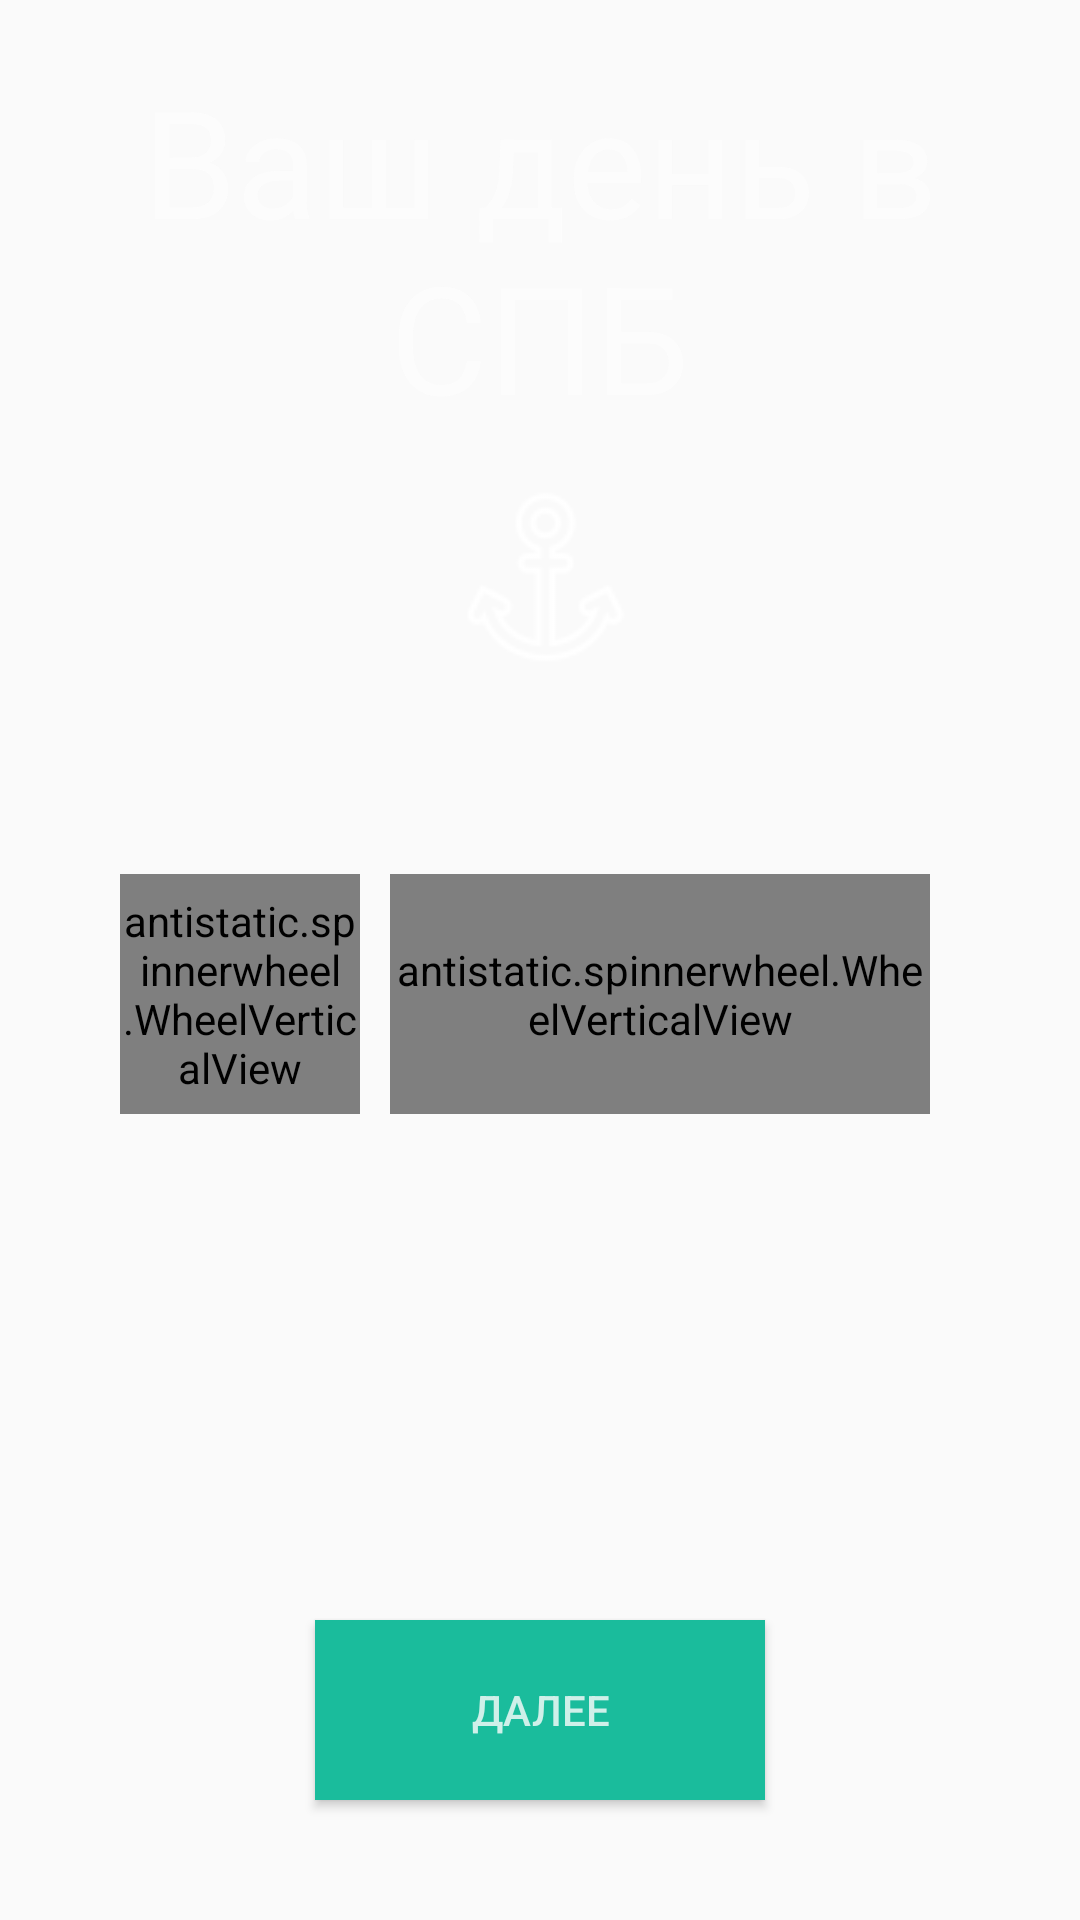

The Android layout XML behind this screen, and the referenced resources:
<!-- AndroidManifest.xml: application theme AppTheme -->
<!-- res/layout/daychooser_layout.xml -->
<RelativeLayout xmlns:android="http://schemas.android.com/apk/res/android"
    xmlns:tools="http://schemas.android.com/tools"
    xmlns:app="http://schemas.android.com/apk/res-auto"
    android:layout_width="match_parent"
    android:layout_height="match_parent"
    android:background="@drawable/blurred_background" >

    <TextView
        android:id="@+id/yourDayText"
        android:layout_width="wrap_content"
        android:layout_height="wrap_content"
        android:layout_alignParentTop="true"
        android:layout_centerHorizontal="true"
        android:layout_marginTop="20dp"
        android:text="Ваш день в СПБ"
        android:textColor="#ccfdfdfd"
        android:gravity="center"
        android:textSize="50sp" />
    
    <TextView
        android:visibility="gone"
        android:id="@+id/arriveTimeText"
        android:layout_width="wrap_content"
        android:layout_height="wrap_content"
        android:layout_alignParentTop="true"
        android:layout_centerHorizontal="true"
        android:layout_marginTop="20dp"
        android:text="Когда вы приезжаете?"
        android:textColor="#ccfdfdfd"
        android:gravity="center"
        android:textSize="50sp" />
    
     <TextView
        android:visibility="gone"
        android:id="@+id/leaveTimeText"
        android:layout_width="wrap_content"
        android:layout_height="wrap_content"
        android:layout_alignParentTop="true"
        android:layout_centerHorizontal="true"
        android:layout_marginTop="20dp"
        android:text="Когда вы уезжаете?"
        android:textColor="#ccfdfdfd"
        android:gravity="center"
        android:textSize="50sp" />
     
     <ImageView
        android:visibility="gone"
        android:id="@+id/ok_logo"
        android:src="@drawable/ok256x256"
        android:layout_width="wrap_content"
        android:layout_height="wrap_content"
        android:layout_alignParentTop="true"
        android:layout_centerHorizontal="true"
        android:layout_marginTop="100dp"/>
    
    
    
    <ImageView
        android:id="@+id/spb_logo"
        android:src="@drawable/anchor96x96"
        android:layout_width="wrap_content"
        android:layout_height="wrap_content"
        android:layout_centerHorizontal="true"
        android:layout_below="@+id/yourDayText"/>
    
    <ImageView
        android:visibility="gone"
        android:id="@+id/clock_logo"
        android:src="@drawable/clock96x96"
        android:layout_width="wrap_content"
        android:layout_height="wrap_content"
        android:layout_centerHorizontal="true"
        android:layout_below="@+id/arriveTimeText"/>
    
    <ImageView
        android:visibility="gone"
        android:id="@+id/leave_logo"
        android:src="@drawable/leave96x96"
        android:layout_width="wrap_content"
        android:layout_height="wrap_content"
        android:layout_centerHorizontal="true"
        android:layout_below="@+id/leaveTimeText"/>
    
    <antistatic.spinnerwheel.WheelVerticalView
            android:id="@+id/dayWheel"
            android:layout_width="80dp"
            android:layout_height="80dp"
            android:layout_alignParentLeft="true"
            android:layout_marginLeft="40dp"
            android:layout_below="@+id/spb_logo"
            android:layout_marginTop="50dp"
            app:visibleItems="4" />
    
    <antistatic.spinnerwheel.WheelVerticalView
            android:id="@+id/monthWheel"
            android:layout_width="180dp"
            android:layout_height="80dp"
            android:layout_toRightOf="@+id/dayWheel"
            android:layout_alignTop="@+id/dayWheel"
            android:layout_marginLeft="10dp"
            android:layout_below="@+id/spb_logo"
            app:visibleItems="4" />
    
    <antistatic.spinnerwheel.WheelVerticalView
        	android:visibility="gone"
            android:id="@+id/arriveTimeHourWheel"
            android:layout_width="80dp"
            android:layout_height="80dp"
            android:layout_alignParentLeft="true"
            android:layout_marginLeft="40dp"
            android:layout_below="@+id/clock_logo"
            android:layout_marginTop="50dp"
            app:visibleItems="4" />
    
    <antistatic.spinnerwheel.WheelVerticalView
        	android:visibility="gone"
            android:id="@+id/arriveTimeMinuteWheel"
            android:layout_width="180dp"
            android:layout_height="80dp"
            android:layout_toRightOf="@+id/arriveTimeHourWheel"
            android:layout_alignTop="@+id/arriveTimeHourWheel"
            android:layout_marginLeft="10dp"
            android:layout_below="@+id/clock_logo"
            app:visibleItems="4" />
    
    <antistatic.spinnerwheel.WheelVerticalView
        	android:visibility="gone"
            android:id="@+id/leaveTimeHourWheel"
            android:layout_width="80dp"
            android:layout_height="80dp"
            android:layout_alignParentLeft="true"
            android:layout_marginLeft="40dp"
            android:layout_below="@+id/leave_logo"
            android:layout_marginTop="50dp"
            app:visibleItems="4" />
    
    <antistatic.spinnerwheel.WheelVerticalView
        	android:visibility="gone"
            android:id="@+id/leaveTimeMinuteWheel"
            android:layout_width="180dp"
            android:layout_height="80dp"
            android:layout_toRightOf="@+id/leaveTimeHourWheel"
            android:layout_alignTop="@+id/leaveTimeHourWheel"
            android:layout_marginLeft="10dp"
            android:layout_below="@+id/leave_logo"
            app:visibleItems="4" />
    
    
    
        
    <Button
        android:id="@+id/nextButton"
        android:layout_width="150dp"
        android:layout_height="60dp"
        android:layout_alignParentBottom="true"
        android:layout_centerHorizontal="true"
        android:layout_marginBottom="40dp"
        android:background="@drawable/color_azure_button"
        android:text="Далее"
        android:textColor="#ccfdfdfd"
        />
    
    
    <Button
        android:visibility="gone"
        android:id="@+id/resultButton"
        android:layout_width="150dp"
        android:layout_height="60dp"
        android:layout_alignParentBottom="true"
        android:layout_centerHorizontal="true"
        android:layout_marginBottom="40dp"
        android:background="@drawable/color_azure_button"
        android:text="Результат"
        android:textColor="#ccfdfdfd"
        />

</RelativeLayout>
<!-- resources referenced by this layout -->
<resources>
  <!-- drawable anchor96x96: png bitmap (drawable, 2097 bytes) -->
  <!-- drawable clock96x96: png bitmap (drawable, 2477 bytes) -->
  <!-- drawable color_azure_button (drawable) -->
  <?xml version="1.0" encoding="utf-8"?>
  <selector xmlns:android="http://schemas.android.com/apk/res/android">
  
      <item android:state_pressed="true" android:drawable="@drawable/saturated_azure_rectangle"/>
   
      <item android:drawable="@drawable/light_azure_rectangle"/>
   
  
  </selector>
  <!-- drawable leave96x96: png bitmap (drawable, 1944 bytes) -->
  <!-- drawable ok256x256: png bitmap (drawable, 3591 bytes) -->
  <style name="AppTheme" parent="AppBaseTheme">
          
      </style>
  <!-- drawable saturated_azure_rectangle (drawable) -->
  <?xml version="1.0" encoding="utf-8"?>
  <shape xmlns:android="http://schemas.android.com/apk/res/android"
      android:shape="rectangle" >
      
      <solid android:color="@color/dark_azure"/>
  
  </shape>
  <!-- drawable light_azure_rectangle (drawable) -->
  <?xml version="1.0" encoding="utf-8"?>
  <shape xmlns:android="http://schemas.android.com/apk/res/android"
      android:shape="rectangle" >
      
      <solid android:color="@color/azure"/>
  
  </shape>
  <style name="AppBaseTheme" parent="Theme.AppCompat.Light">
          
      </style>
  <item name="dark_azure" type="color">#16A085</item>
  <item name="azure" type="color">#1ABC9C</item>
</resources>
